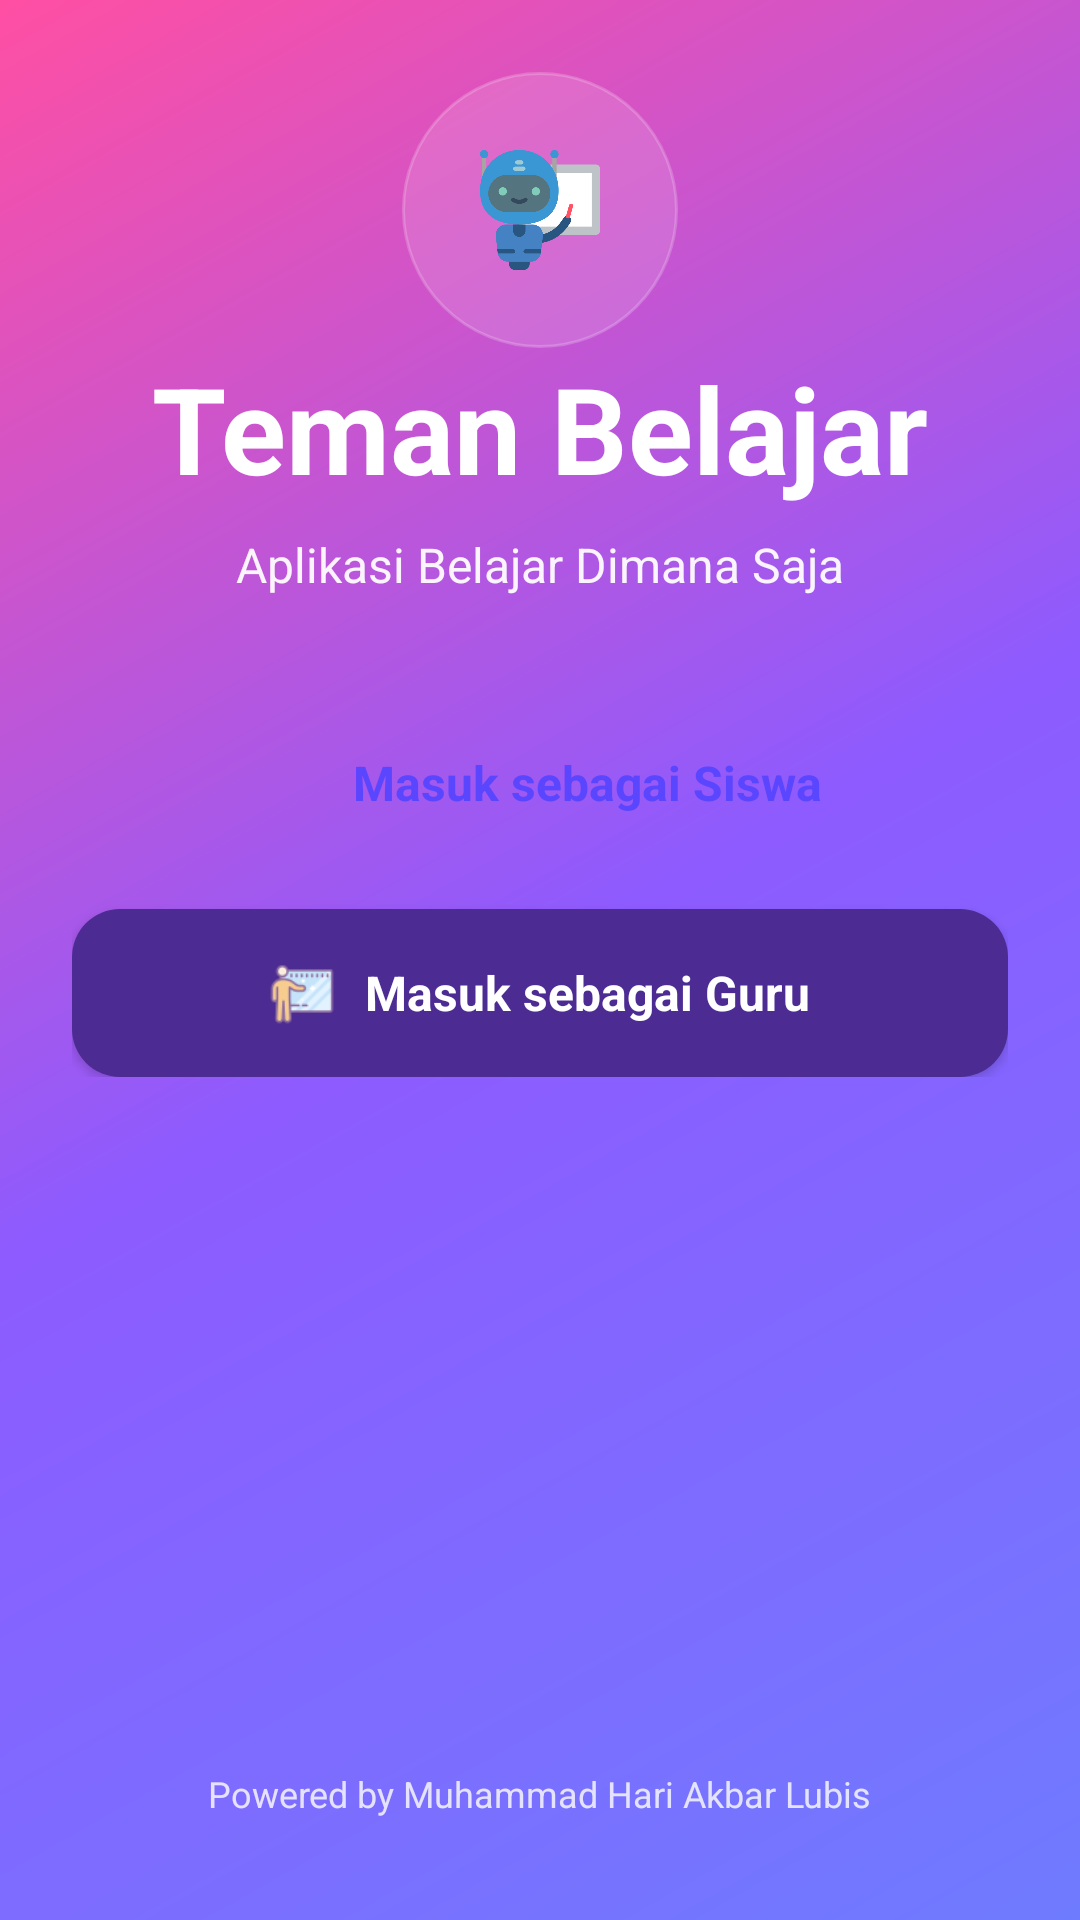

Layout XML and referenced resources for this Android screen:
<!-- AndroidManifest.xml: application theme Theme.Chatbot -->
<!-- res/layout/activity_login.xml -->
<?xml version="1.0" encoding="utf-8"?>
<androidx.constraintlayout.widget.ConstraintLayout xmlns:android="http://schemas.android.com/apk/res/android"
    xmlns:app="http://schemas.android.com/apk/res-auto"
    android:layout_width="match_parent"
    android:layout_height="match_parent"
    xmlns:tools="http://schemas.android.com/tools"
    android:background="@drawable/bg_gradient"
    android:padding="24dp"
    tools:context=".LoginActivity">

    
    <FrameLayout
        android:id="@+id/logoCircle"
        android:layout_width="92dp"
        android:layout_height="92dp"
        android:background="@drawable/bg_circle_outline"
        app:layout_constraintTop_toTopOf="parent"
        app:layout_constraintBottom_toTopOf="@+id/title"
        app:layout_constraintStart_toStartOf="parent"
        app:layout_constraintEnd_toEndOf="parent"
        app:layout_constraintVertical_chainStyle="packed"
        android:layout_marginBottom="14dp">

        <ImageView
            android:layout_width="40dp"
            android:layout_height="40dp"
            android:layout_gravity="center"
            android:src="@drawable/bot"

            android:contentDescription="@string/app_name"/>
    </FrameLayout>

    <TextView
        android:id="@+id/title"
        android:layout_width="wrap_content"
        android:layout_height="wrap_content"
        android:text="Teman Belajar"
        android:textColor="#FFFFFF"
        android:textSize="40sp"
        android:textStyle="bold"
        app:layout_constraintTop_toBottomOf="@id/logoCircle"
        app:layout_constraintStart_toStartOf="parent"
        app:layout_constraintEnd_toEndOf="parent"/>

    <TextView
        android:id="@+id/subtitle"
        android:layout_width="wrap_content"
        android:layout_height="wrap_content"
        android:text="Aplikasi Belajar Dimana Saja"
        android:textColor="#EFFFFFFF"
        android:textSize="16sp"
        app:layout_constraintTop_toBottomOf="@id/title"
        app:layout_constraintStart_toStartOf="parent"
        app:layout_constraintEnd_toEndOf="parent"
        android:layout_marginTop="8dp"/>

    
    <LinearLayout
        android:id="@+id/buttonContainer"
        android:layout_width="0dp"
        android:layout_height="wrap_content"
        android:orientation="vertical"
        android:layout_marginTop="34dp"
        app:layout_constraintTop_toBottomOf="@id/subtitle"
        app:layout_constraintStart_toStartOf="parent"
        app:layout_constraintEnd_toEndOf="parent">

        
        <LinearLayout
            android:id="@+id/btnSiswa"
            android:layout_width="match_parent"
            android:layout_height="56dp"
            android:background="@drawable/btn_white"
            android:gravity="center"
            android:orientation="horizontal"
            android:paddingStart="18dp"
            android:paddingEnd="18dp">

            <ImageView
                android:layout_width="22dp"
                android:layout_height="22dp"
                android:src="@drawable/ic_student"
                android:contentDescription="Icon Siswa" />

            <TextView
                android:layout_width="wrap_content"
                android:layout_height="wrap_content"
                android:layout_marginStart="10dp"
                android:text="Masuk sebagai Siswa"
                android:textColor="#5B46FF"
                android:textSize="16sp"
                android:textStyle="bold"/>
        </LinearLayout>

        
        <View
            android:layout_width="match_parent"
            android:layout_height="14dp"/>

        
        <LinearLayout
            android:id="@+id/btnGuru"
            android:layout_width="match_parent"
            android:layout_height="56dp"
            android:background="@drawable/btn_dark"
            android:gravity="center"
            android:orientation="horizontal"
            android:paddingStart="18dp"
            android:paddingEnd="18dp"
            android:elevation="2dp">

            <ImageView
                android:layout_width="22dp"
                android:layout_height="22dp"
                android:src="@drawable/ic_teacher"
                android:contentDescription="Icon Guru" />

            <TextView
                android:layout_width="wrap_content"
                android:layout_height="wrap_content"
                android:layout_marginStart="10dp"
                android:text="Masuk sebagai Guru"
                android:textColor="#FFFFFF"
                android:textSize="16sp"
                android:textStyle="bold"/>
        </LinearLayout>

    </LinearLayout>

    <TextView
        android:id="@+id/powered"
        android:layout_width="wrap_content"
        android:layout_height="wrap_content"
        android:text="Powered by Muhammad Hari Akbar Lubis"
        android:textColor="#CCFFFFFF"
        android:textSize="12sp"
        app:layout_constraintBottom_toBottomOf="parent"
        app:layout_constraintStart_toStartOf="parent"
        app:layout_constraintEnd_toEndOf="parent"
        android:layout_marginBottom="10dp"/>

</androidx.constraintlayout.widget.ConstraintLayout>
<!-- resources referenced by this layout -->
<resources>
  <!-- drawable bg_circle_outline (drawable) -->
  <?xml version="1.0" encoding="utf-8"?>
  <shape xmlns:android="http://schemas.android.com/apk/res/android">
      <solid android:color="#22FFFFFF" />
      <corners android:radius="999dp" />
      <stroke
          android:width="1dp"
          android:color="#33FFFFFF" />
  </shape>
  <!-- drawable bg_gradient (drawable) -->
  <?xml version="1.0" encoding="utf-8"?>
  <shape xmlns:android="http://schemas.android.com/apk/res/android">
      <gradient
          android:angle="135"
          android:startColor="#6F7BFF"
          android:centerColor="#8D5BFF"
          android:endColor="#FF4FA3"
          android:type="linear" />
  </shape>
  <!-- drawable bot: png bitmap (drawable, 26105 bytes) -->
  <!-- drawable btn_dark (drawable) -->
  <?xml version="1.0" encoding="utf-8"?>
  <shape xmlns:android="http://schemas.android.com/apk/res/android">
      <solid android:color="#4C2B93" />
      <corners android:radius="16dp" />
  </shape>
  <!-- drawable ic_teacher: png bitmap (drawable, 2169 bytes) -->
  <string name="app_name">Chatbot</string>
  <style name="Theme.Chatbot" parent="Base.Theme.Chatbot" />
  <style name="Base.Theme.Chatbot" parent="Theme.Material3.DayNight.NoActionBar">
          
          <item name="colorPrimary">@color/black</item>
      </style>
  <color name="black">#FF000000</color>
</resources>
